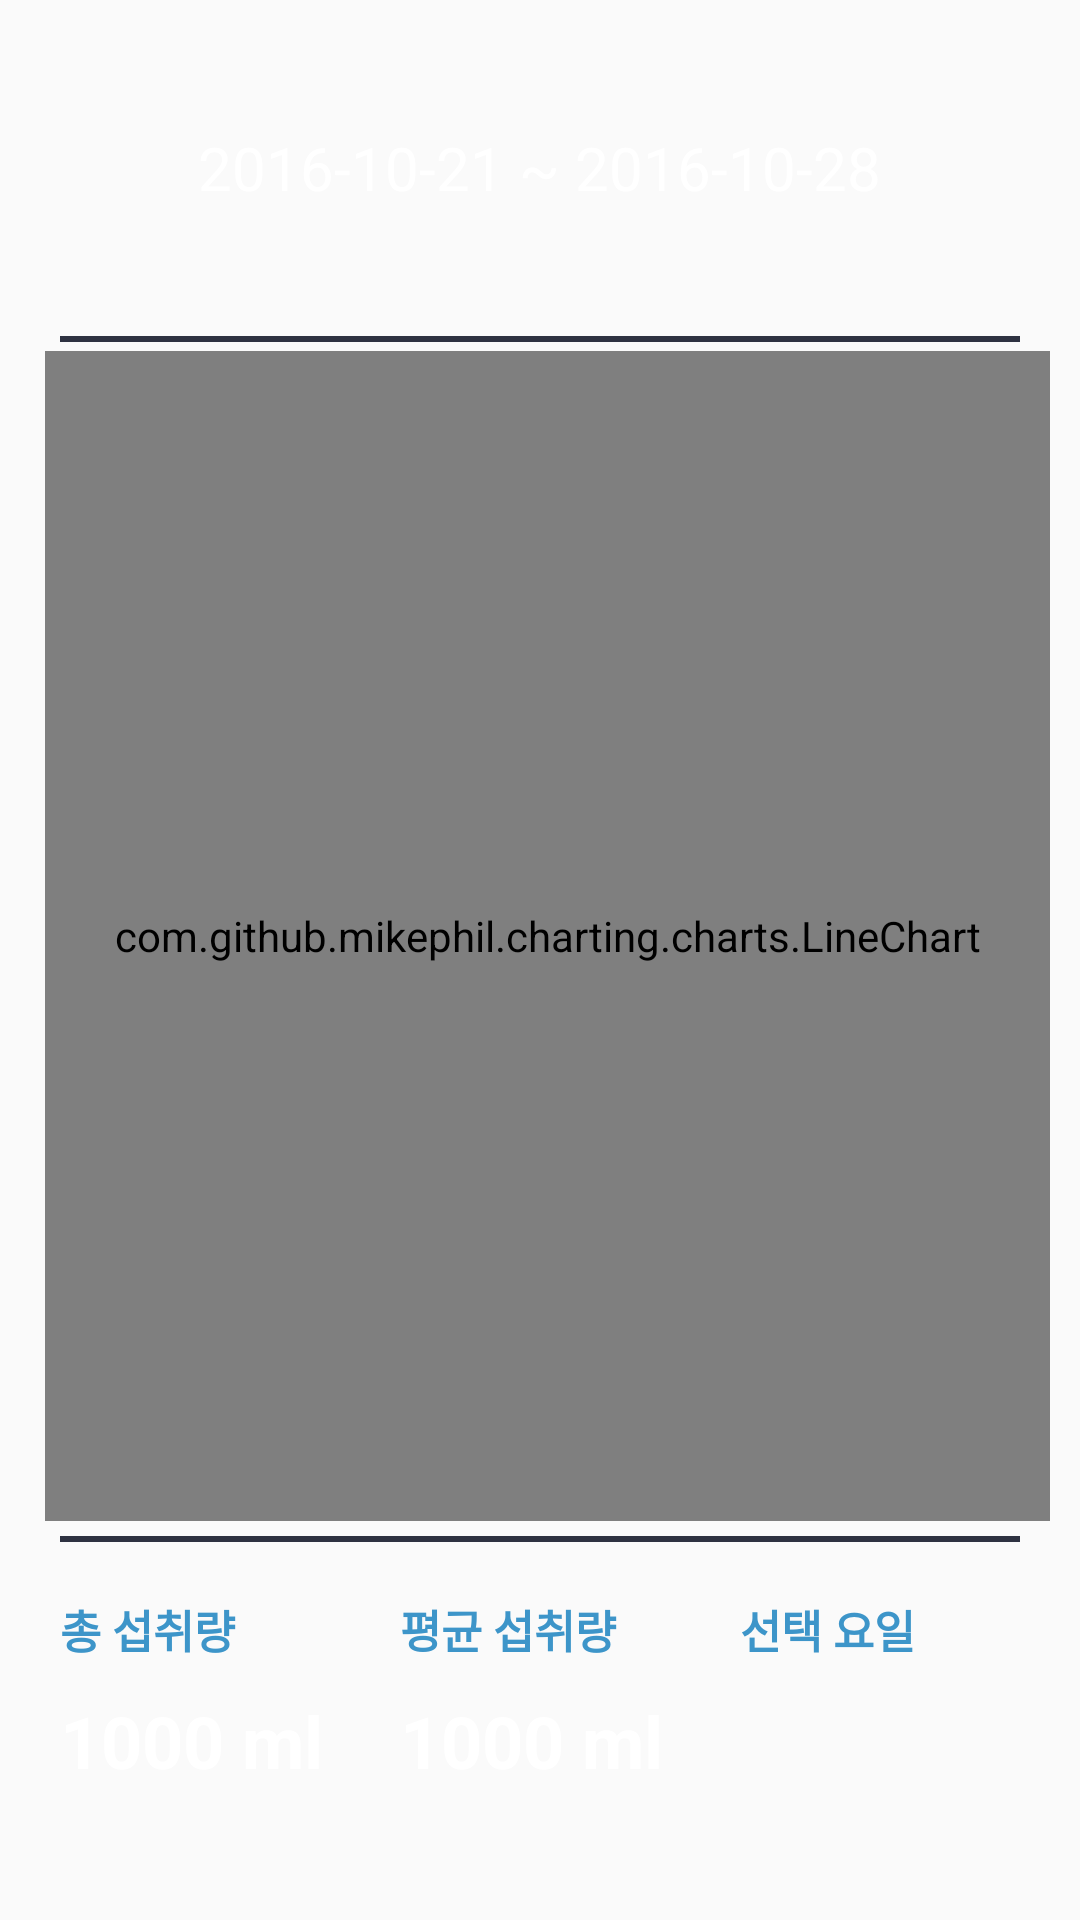

Layout XML and referenced resources for this Android screen:
<!-- AndroidManifest.xml: application theme AppTheme.NoActionBar -->
<!-- res/layout/layout_chart.xml -->
<?xml version="1.0" encoding="utf-8"?>
<RelativeLayout xmlns:android="http://schemas.android.com/apk/res/android"
    android:id="@+id/layout_chart"
    android:layout_width="match_parent"
    android:layout_height="match_parent">

    
    <LinearLayout
        android:layout_width="match_parent"
        android:layout_height="match_parent"
        android:orientation="vertical">

        
        <RelativeLayout
            android:layout_width="match_parent"
            android:layout_height="0dp"
            android:layout_weight="0.7">

            <ImageButton
                android:id="@+id/chart_ibtn_back"
                android:layout_width="50dp"
                android:layout_height="50dp"
                android:layout_centerVertical="true"
                android:layout_marginLeft="10dp"
                android:background="@android:color/transparent"
                android:clickable="true"
                android:padding="10dp"
                android:scaleType="fitXY"
                android:src="@drawable/ic_back"
                android:tint="#ffffff" />

            <TextView
                android:id="@+id/chart_tv_weekdate"
                android:layout_width="wrap_content"
                android:layout_height="wrap_content"
                android:layout_centerHorizontal="true"
                android:layout_centerVertical="true"
                android:layout_gravity="center"
                android:text="2016-10-21 ~ 2016-10-28"
                android:textAppearance="?android:attr/textAppearanceLarge"
                android:textColor="#ffffff"
                android:textSize="20sp" />

            <ImageButton
                android:id="@+id/chart_ibtn_next"
                android:layout_width="50dp"
                android:layout_height="50dp"
                android:layout_alignParentEnd="true"
                android:layout_centerVertical="true"
                android:layout_marginRight="10dp"
                android:background="@android:color/transparent"
                android:clickable="true"
                android:padding="10dp"
                android:scaleType="fitXY"
                android:src="@drawable/ic_next"
                android:tint="#ffffff" />

        </RelativeLayout>

        
        <RelativeLayout
            android:layout_width="match_parent"
            android:layout_height="0dp"
            android:layout_weight="2.5">

            <LinearLayout
                android:layout_width="match_parent"
                android:layout_height="2dp"
                android:layout_marginLeft="20dp"
                android:layout_marginRight="20dp"
                android:background="#2e3241"
                android:orientation="horizontal" />

            <com.github.mikephil.charting.charts.LineChart
                android:id="@+id/chart_mainchart"
                android:layout_width="match_parent"
                android:layout_height="match_parent"
                android:layout_marginLeft="15dp"
                android:layout_marginTop="5dp"
                android:layout_marginRight="10dp"
                android:layout_marginBottom="5dp"
                android:foregroundGravity="center" />

            <TextView
                android:id="@+id/chart_tv_message"
                android:layout_width="wrap_content"
                android:layout_height="wrap_content"
                android:layout_centerHorizontal="true"
                android:layout_centerVertical="true"
                android:layout_gravity="center"
                android:text="기록이 없습니다."
                android:textAppearance="?android:attr/textAppearanceLarge"
                android:textColor="#ffffff"
                android:textSize="22sp"
                android:visibility="invisible" />

        </RelativeLayout>

        
        <RelativeLayout
            android:layout_width="match_parent"
            android:layout_height="0dp"
            android:layout_weight="0.8">

            <LinearLayout
                android:layout_width="match_parent"
                android:layout_height="2dp"
                android:layout_marginLeft="20dp"
                android:layout_marginRight="20dp"
                android:background="#2e3241" />

            <LinearLayout
                android:layout_width="match_parent"
                android:layout_height="match_parent"
                android:orientation="horizontal"
                android:paddingLeft="20dp"
                android:paddingTop="20dp"
                android:paddingBottom="20dp"
                android:weightSum="3">

                <RelativeLayout
                    android:layout_width="0dp"
                    android:layout_height="match_parent"
                    android:layout_weight="1">

                    <TextView
                        android:id="@+id/chart_tv01"
                        android:layout_width="match_parent"
                        android:layout_height="wrap_content"
                        android:layout_alignParentStart="true"
                        android:layout_alignParentTop="true"
                        android:scrollbars="vertical"
                        android:text="총 섭취량"
                        android:textAppearance="@style/TextAppearance.AppCompat.Small"
                        android:textColor="#3d95c9"
                        android:textSize="15dp"
                        android:textStyle="bold" />

                    <TextView
                        android:id="@+id/chart_tv_totaldrink"
                        android:layout_width="match_parent"
                        android:layout_height="wrap_content"
                        android:layout_below="@+id/chart_tv01"
                        android:layout_marginTop="10dp"
                        android:text="1000 ml"
                        android:textAppearance="@style/TextAppearance.AppCompat.Large"
                        android:textColor="#ffffff"
                        android:textSize="24dp"
                        android:textStyle="bold" />

                </RelativeLayout>

                <RelativeLayout
                    android:layout_width="0dp"
                    android:layout_height="match_parent"
                    android:layout_weight="1">

                    <TextView
                        android:id="@+id/chart_tv02"
                        android:layout_width="match_parent"
                        android:layout_height="wrap_content"
                        android:layout_alignParentStart="true"
                        android:layout_alignParentTop="true"
                        android:scrollbars="vertical"
                        android:text="평균 섭취량"
                        android:textAppearance="@style/TextAppearance.AppCompat.Small"
                        android:textColor="#3d95c9"
                        android:textSize="15dp"
                        android:textStyle="bold" />

                    <TextView
                        android:id="@+id/chart_tv_averagedrink"
                        android:layout_width="match_parent"
                        android:layout_height="wrap_content"
                        android:layout_below="@+id/chart_tv02"
                        android:layout_marginTop="10dp"
                        android:text="1000 ml"
                        android:textAppearance="@style/TextAppearance.AppCompat.Large"
                        android:textColor="#ffffff"
                        android:textSize="24dp"
                        android:textStyle="bold" />

                </RelativeLayout>

                <RelativeLayout
                    android:layout_width="0dp"
                    android:layout_height="match_parent"
                    android:layout_weight="1">

                    <TextView
                        android:id="@+id/chart_tv03"
                        android:layout_width="match_parent"
                        android:layout_height="wrap_content"
                        android:layout_alignParentStart="true"
                        android:layout_alignParentTop="true"
                        android:scrollbars="vertical"
                        android:text="선택 요일"
                        android:textAppearance="@style/TextAppearance.AppCompat.Small"
                        android:textColor="#3d95c9"
                        android:textSize="15dp"
                        android:textStyle="bold" />

                    <TextView
                        android:id="@+id/chart_tv_selectedday"
                        android:layout_width="match_parent"
                        android:layout_height="wrap_content"
                        android:layout_below="@+id/chart_tv03"
                        android:layout_marginTop="10dp"
                        android:text=""
                        android:textAppearance="@style/TextAppearance.AppCompat.Large"
                        android:textColor="#ffffff"
                        android:textSize="24dp"
                        android:textStyle="bold" />

                </RelativeLayout>

            </LinearLayout>

        </RelativeLayout>

    </LinearLayout>

</RelativeLayout>
<!-- resources referenced by this layout -->
<resources>
  <style name="AppTheme.NoActionBar">
          <item name="windowActionBar">false</item>
          <item name="windowNoTitle">true</item>
      </style>
</resources>
